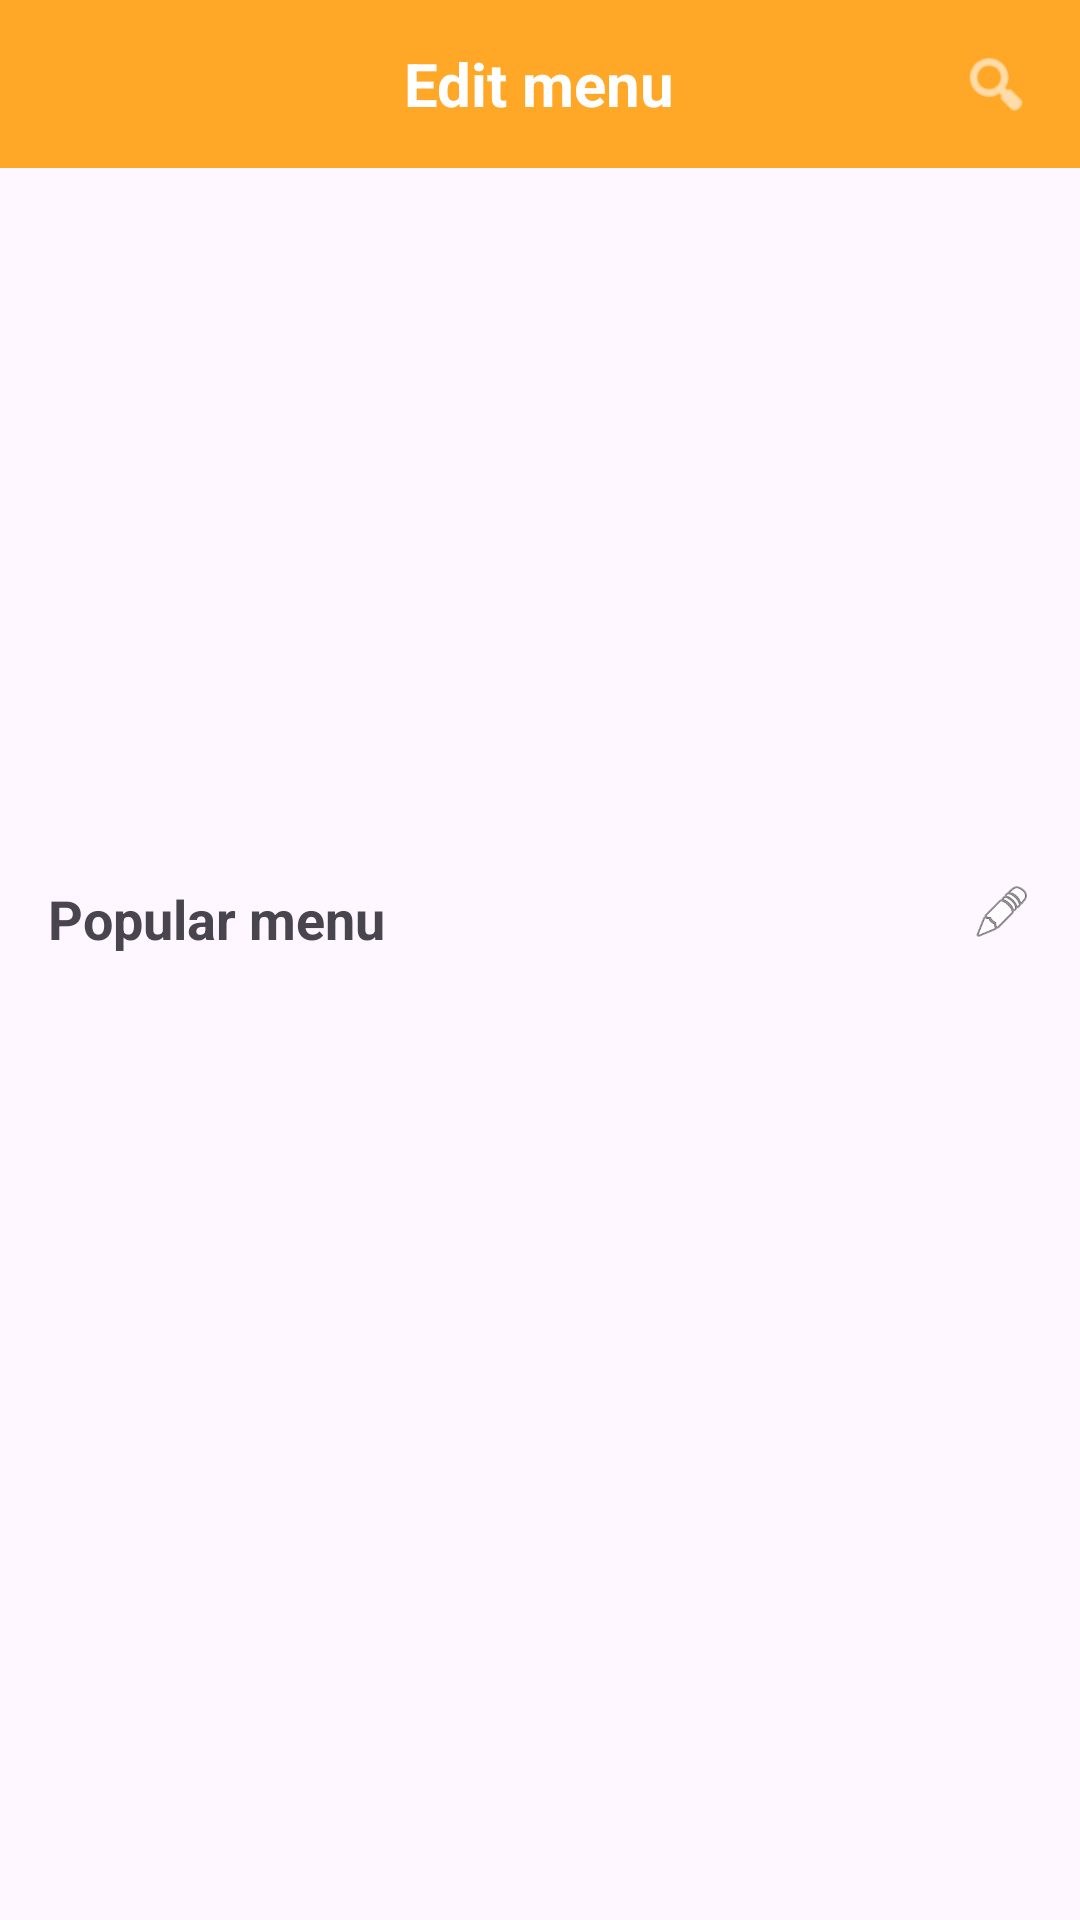

This screen was rendered from an Android layout file. Write that file and the resources it references.
<!-- AndroidManifest.xml: application theme Theme.AppFryday -->
<!-- res/layout/activity_shop_home.xml -->
<?xml version="1.0" encoding="utf-8"?>
<LinearLayout
    xmlns:android="http://schemas.android.com/apk/res/android"
    xmlns:app="http://schemas.android.com/apk/res-auto"
    android:layout_width="match_parent"
    android:layout_height="match_parent"
    android:orientation="vertical">

    
    <RelativeLayout
        android:layout_width="match_parent"
        android:layout_height="56dp"
        android:background="#FFA726">

        <TextView
            android:layout_centerInParent="true"
            android:text="Edit menu"
            android:textSize="20sp"
            android:textStyle="bold"
            android:textColor="@android:color/white"
            android:layout_width="wrap_content"
            android:layout_height="wrap_content"/>

        <ImageView
            android:id="@+id/btnSearch"
            android:layout_alignParentEnd="true"
            android:layout_centerVertical="true"
            android:layout_marginEnd="16dp"
            android:src="@android:drawable/ic_menu_search"
            android:tint="@android:color/white"
            android:layout_width="24dp"
            android:layout_height="24dp"/>
    </RelativeLayout>

    <ScrollView
        android:layout_width="match_parent"
        android:layout_height="match_parent"
        android:fillViewport="true">

        <LinearLayout
            android:layout_width="match_parent"
            android:layout_height="wrap_content"
            android:orientation="vertical"
            android:padding="16dp">

            
            <androidx.recyclerview.widget.RecyclerView
                android:id="@+id/rvCategory"
                android:layout_width="match_parent"
                android:layout_height="40dp"
                android:layout_marginBottom="16dp"/>

            
            <androidx.viewpager2.widget.ViewPager2
                android:id="@+id/viewPagerAd"
                android:layout_width="match_parent"
                android:layout_height="150dp"
                android:layout_marginBottom="16dp"/>

            
            <LinearLayout
                android:layout_width="match_parent"
                android:layout_height="wrap_content"
                android:orientation="horizontal">

                <TextView
                    android:text="Popular menu"
                    android:textStyle="bold"
                    android:textSize="18sp"
                    android:layout_weight="1"
                    android:layout_width="0dp"
                    android:layout_height="wrap_content"/>

                <ImageView
                    android:src="@android:drawable/ic_menu_edit"
                    android:layout_width="20dp"
                    android:layout_height="20dp"/>
            </LinearLayout>

            <androidx.recyclerview.widget.RecyclerView
                android:id="@+id/rvRecommend"
                android:layout_width="match_parent"
                android:layout_height="wrap_content"
                android:nestedScrollingEnabled="false"
                android:layout_marginBottom="16dp"/>

            
            <LinearLayout
                android:id="@+id/layoutMenuContainer"
                android:layout_width="match_parent"
                android:layout_height="wrap_content"
                android:orientation="vertical"/>

        </LinearLayout>
    </ScrollView>

</LinearLayout>
<!-- resources referenced by this layout -->
<resources>
  <style name="Theme.AppFryday" parent="Base.Theme.AppFryday" />
  <style name="Base.Theme.AppFryday" parent="Theme.Material3.DayNight.NoActionBar">
          
          
      </style>
</resources>
